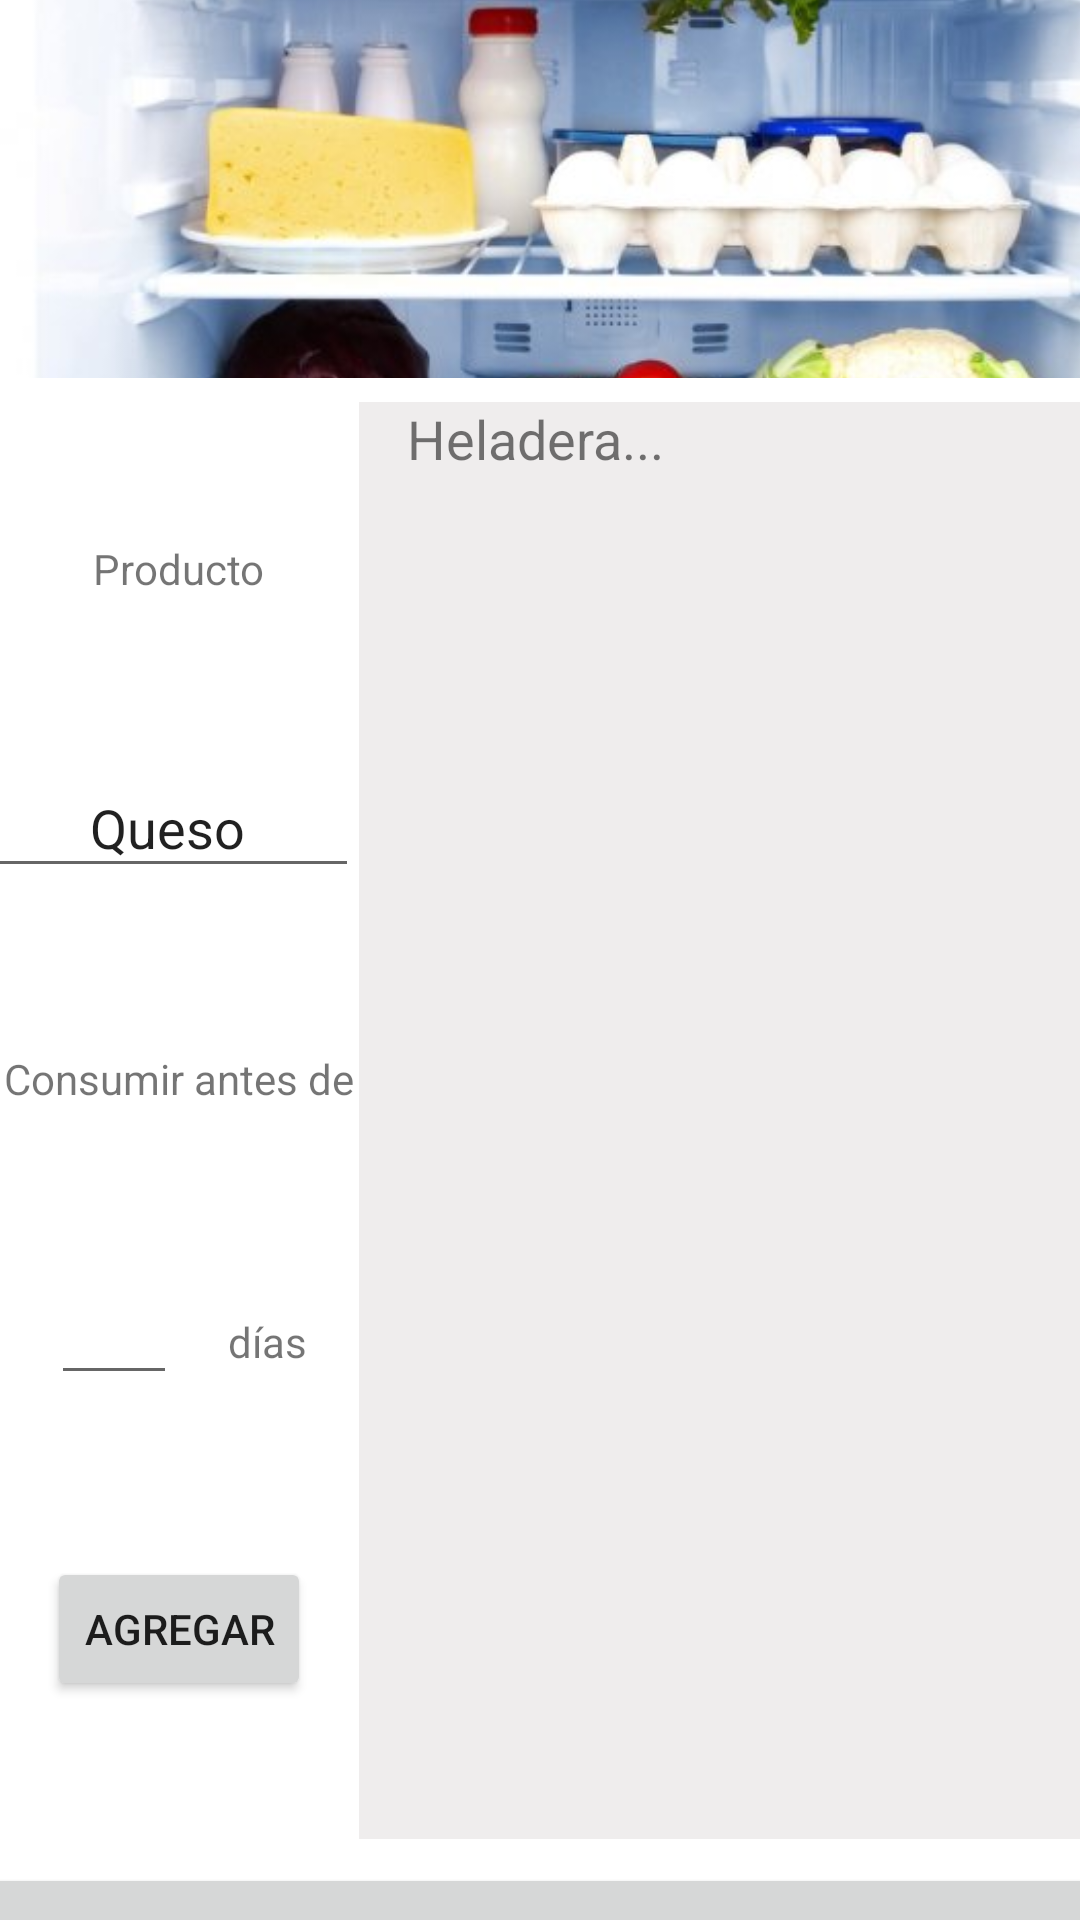

The Android layout XML behind this screen, and the referenced resources:
<!-- AndroidManifest.xml: application theme Theme.TNT2021 -->
<!-- res/layout/nuevo_item_a_la_heladera.xml -->
<?xml version="1.0" encoding="utf-8"?>
<androidx.constraintlayout.widget.ConstraintLayout xmlns:android="http://schemas.android.com/apk/res/android"
    xmlns:app="http://schemas.android.com/apk/res-auto"
    xmlns:tools="http://schemas.android.com/tools"
    android:layout_width="match_parent"
    android:layout_height="match_parent"
    tools:context=".GameActivity">

    <Button
        android:id="@+id/finish_button"
        android:layout_width="409dp"
        android:layout_height="wrap_content"
        android:text="Ver heladera"
        app:layout_constraintBottom_toBottomOf="parent"
        app:layout_constraintEnd_toEndOf="parent"
        app:layout_constraintStart_toStartOf="parent"
        app:layout_constraintTop_toBottomOf="@+id/list_textView" />

    <Button
        android:id="@+id/add_button"
        android:layout_width="wrap_content"
        android:layout_height="wrap_content"
        android:text="Agregar"
        app:layout_constraintBottom_toTopOf="@+id/finish_button"
        app:layout_constraintEnd_toStartOf="@+id/list_textView"
        app:layout_constraintStart_toStartOf="parent"
        app:layout_constraintTop_toBottomOf="@+id/qty_editText" />

    <EditText
        android:id="@+id/product_editText"
        android:layout_width="128dp"
        android:layout_height="43dp"
        android:ems="10"
        android:inputType="textPersonName"
        android:text="Queso"
        android:textAlignment="center"
        app:layout_constraintBottom_toTopOf="@+id/consumeBefore_label_1"
        app:layout_constraintEnd_toStartOf="@+id/list_textView"
        app:layout_constraintHorizontal_bias="0.52"
        app:layout_constraintStart_toStartOf="parent"
        app:layout_constraintTop_toBottomOf="@+id/product_label" />

    <EditText
        android:id="@+id/qty_editText"
        android:layout_width="42dp"
        android:layout_height="42dp"
        android:ems="10"
        android:inputType="number"
        app:layout_constraintBottom_toTopOf="@+id/add_button"
        app:layout_constraintEnd_toStartOf="@+id/consumeBefore_label_2"
        app:layout_constraintHorizontal_bias="0.5"
        app:layout_constraintStart_toStartOf="parent"
        app:layout_constraintTop_toBottomOf="@+id/consumeBefore_label_1" />

    <ImageView
        android:id="@+id/imageView"
        android:layout_width="411dp"
        android:layout_height="wrap_content"
        android:contentDescription="Heladera"
        android:scaleType="centerCrop"
        app:layout_constraintBottom_toTopOf="@+id/list_textView"
        app:layout_constraintStart_toStartOf="parent"
        app:layout_constraintTop_toTopOf="parent"
        app:srcCompat="@drawable/heladera" />

    <TextView
        android:id="@+id/product_label"
        android:layout_width="wrap_content"
        android:layout_height="wrap_content"
        android:text="Producto"
        app:layout_constraintBottom_toTopOf="@+id/product_editText"
        app:layout_constraintEnd_toStartOf="@+id/list_textView"
        app:layout_constraintStart_toStartOf="parent"
        app:layout_constraintTop_toBottomOf="@+id/imageView" />

    <TextView
        android:id="@+id/consumeBefore_label_2"
        android:layout_width="wrap_content"
        android:layout_height="wrap_content"
        android:text="días"
        app:layout_constraintBaseline_toBaselineOf="@+id/qty_editText"
        app:layout_constraintEnd_toStartOf="@+id/list_textView"
        app:layout_constraintHorizontal_bias="0.5"
        app:layout_constraintStart_toEndOf="@+id/qty_editText" />

    <TextView
        android:id="@+id/consumeBefore_label_1"
        android:layout_width="wrap_content"
        android:layout_height="wrap_content"
        android:text="Consumir antes de"
        app:layout_constraintBottom_toTopOf="@+id/qty_editText"
        app:layout_constraintEnd_toStartOf="@+id/list_textView"
        app:layout_constraintStart_toStartOf="parent"
        app:layout_constraintTop_toBottomOf="@+id/product_editText" />

    <TextView
        android:id="@+id/list_textView"
        android:layout_width="249dp"
        android:layout_height="479dp"
        android:layout_marginTop="8dp"
        android:layout_marginBottom="8dp"
        android:background="#EFEDED"
        android:paddingLeft="?attr/listPreferredItemPaddingLeft"
        android:text="Heladera..."
        android:textSize="18sp"
        app:layout_constraintBottom_toTopOf="@+id/finish_button"
        app:layout_constraintEnd_toEndOf="parent"
        app:layout_constraintStart_toEndOf="@+id/product_editText"
        app:layout_constraintTop_toBottomOf="@+id/imageView" />

    <androidx.constraintlayout.widget.Barrier
        android:id="@+id/barrier2"
        android:layout_width="wrap_content"
        android:layout_height="wrap_content"
        app:barrierDirection="bottom"
        app:constraint_referenced_ids="imageView"
        tools:layout_editor_absoluteX="411dp"
        tools:layout_editor_absoluteY="177dp" />

</androidx.constraintlayout.widget.ConstraintLayout>
<!-- resources referenced by this layout -->
<resources>
  <!-- drawable heladera: jpg bitmap (drawable-nodpi, 54303 bytes) -->
  <style name="Theme.TNT2021" parent="Theme.MaterialComponents.DayNight.DarkActionBar">
          
          <item name="colorPrimary">@color/purple_500</item>
          <item name="colorPrimaryVariant">@color/purple_700</item>
          <item name="colorOnPrimary">@color/white</item>
          
          <item name="colorSecondary">@color/teal_200</item>
          <item name="colorSecondaryVariant">@color/teal_700</item>
          <item name="colorOnSecondary">@color/black</item>
          
          <item name="android:statusBarColor" tools:targetApi="l">?attr/colorPrimaryVariant</item>
          
      </style>
  <color name="purple_500">#FF6200EE</color>
  <color name="purple_700">#FF3700B3</color>
  <color name="white">#FFFFFFFF</color>
  <color name="teal_200">#FF03DAC5</color>
  <color name="teal_700">#FF018786</color>
  <color name="black">#FF000000</color>
</resources>
